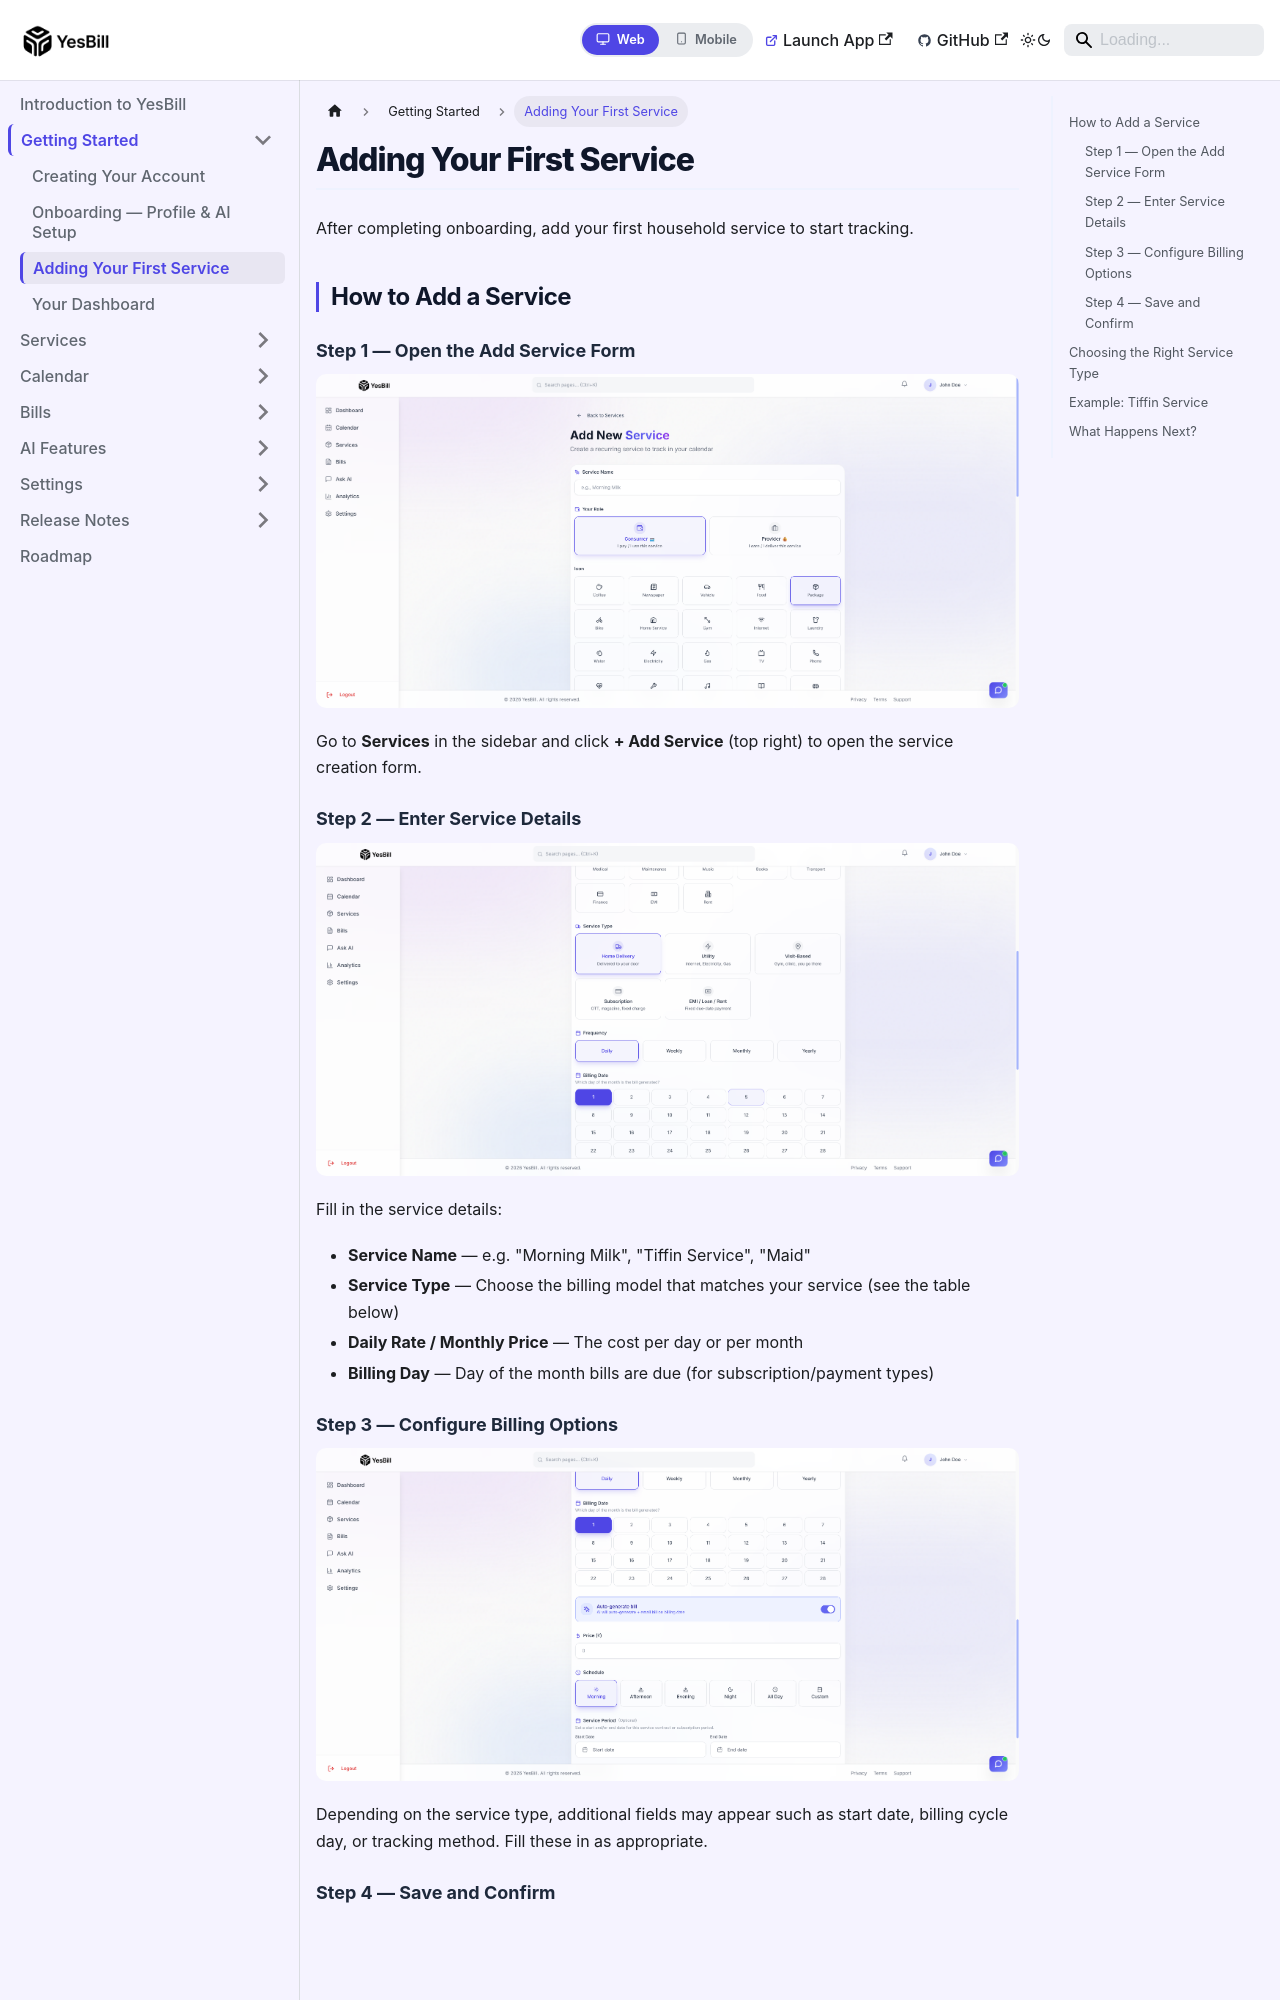

repository: Ishan96Dev/YesBill · page: docs/getting-started/first-service/index.html · generator: docusaurus

---
id: first-service
title: Adding Your First Service
sidebar_position: 3
---

# Adding Your First Service

After completing onboarding, add your first household service to start tracking.

## How to Add a Service

### Step 1 — Open the Add Service Form

![Add service — step 1: open the form](/img/screenshots/Add-New-Service-01.png)

Go to **Services** in the sidebar and click **+ Add Service** (top right) to open the service creation form.

### Step 2 — Enter Service Details

![Add service — step 2: fill in details](/img/screenshots/Add-New-Service-02.png)

Fill in the service details:
- **Service Name** — e.g. "Morning Milk", "Tiffin Service", "Maid"
- **Service Type** — Choose the billing model that matches your service (see the table below)
- **Daily Rate / Monthly Price** — The cost per day or per month
- **Billing Day** — Day of the month bills are due (for subscription/payment types)

### Step 3 — Configure Billing Options

![Add service — step 3: billing options](/img/screenshots/Add-New-Service-03.png)

Depending on the service type, additional fields may appear such as start date, billing cycle day, or tracking method. Fill these in as appropriate.
